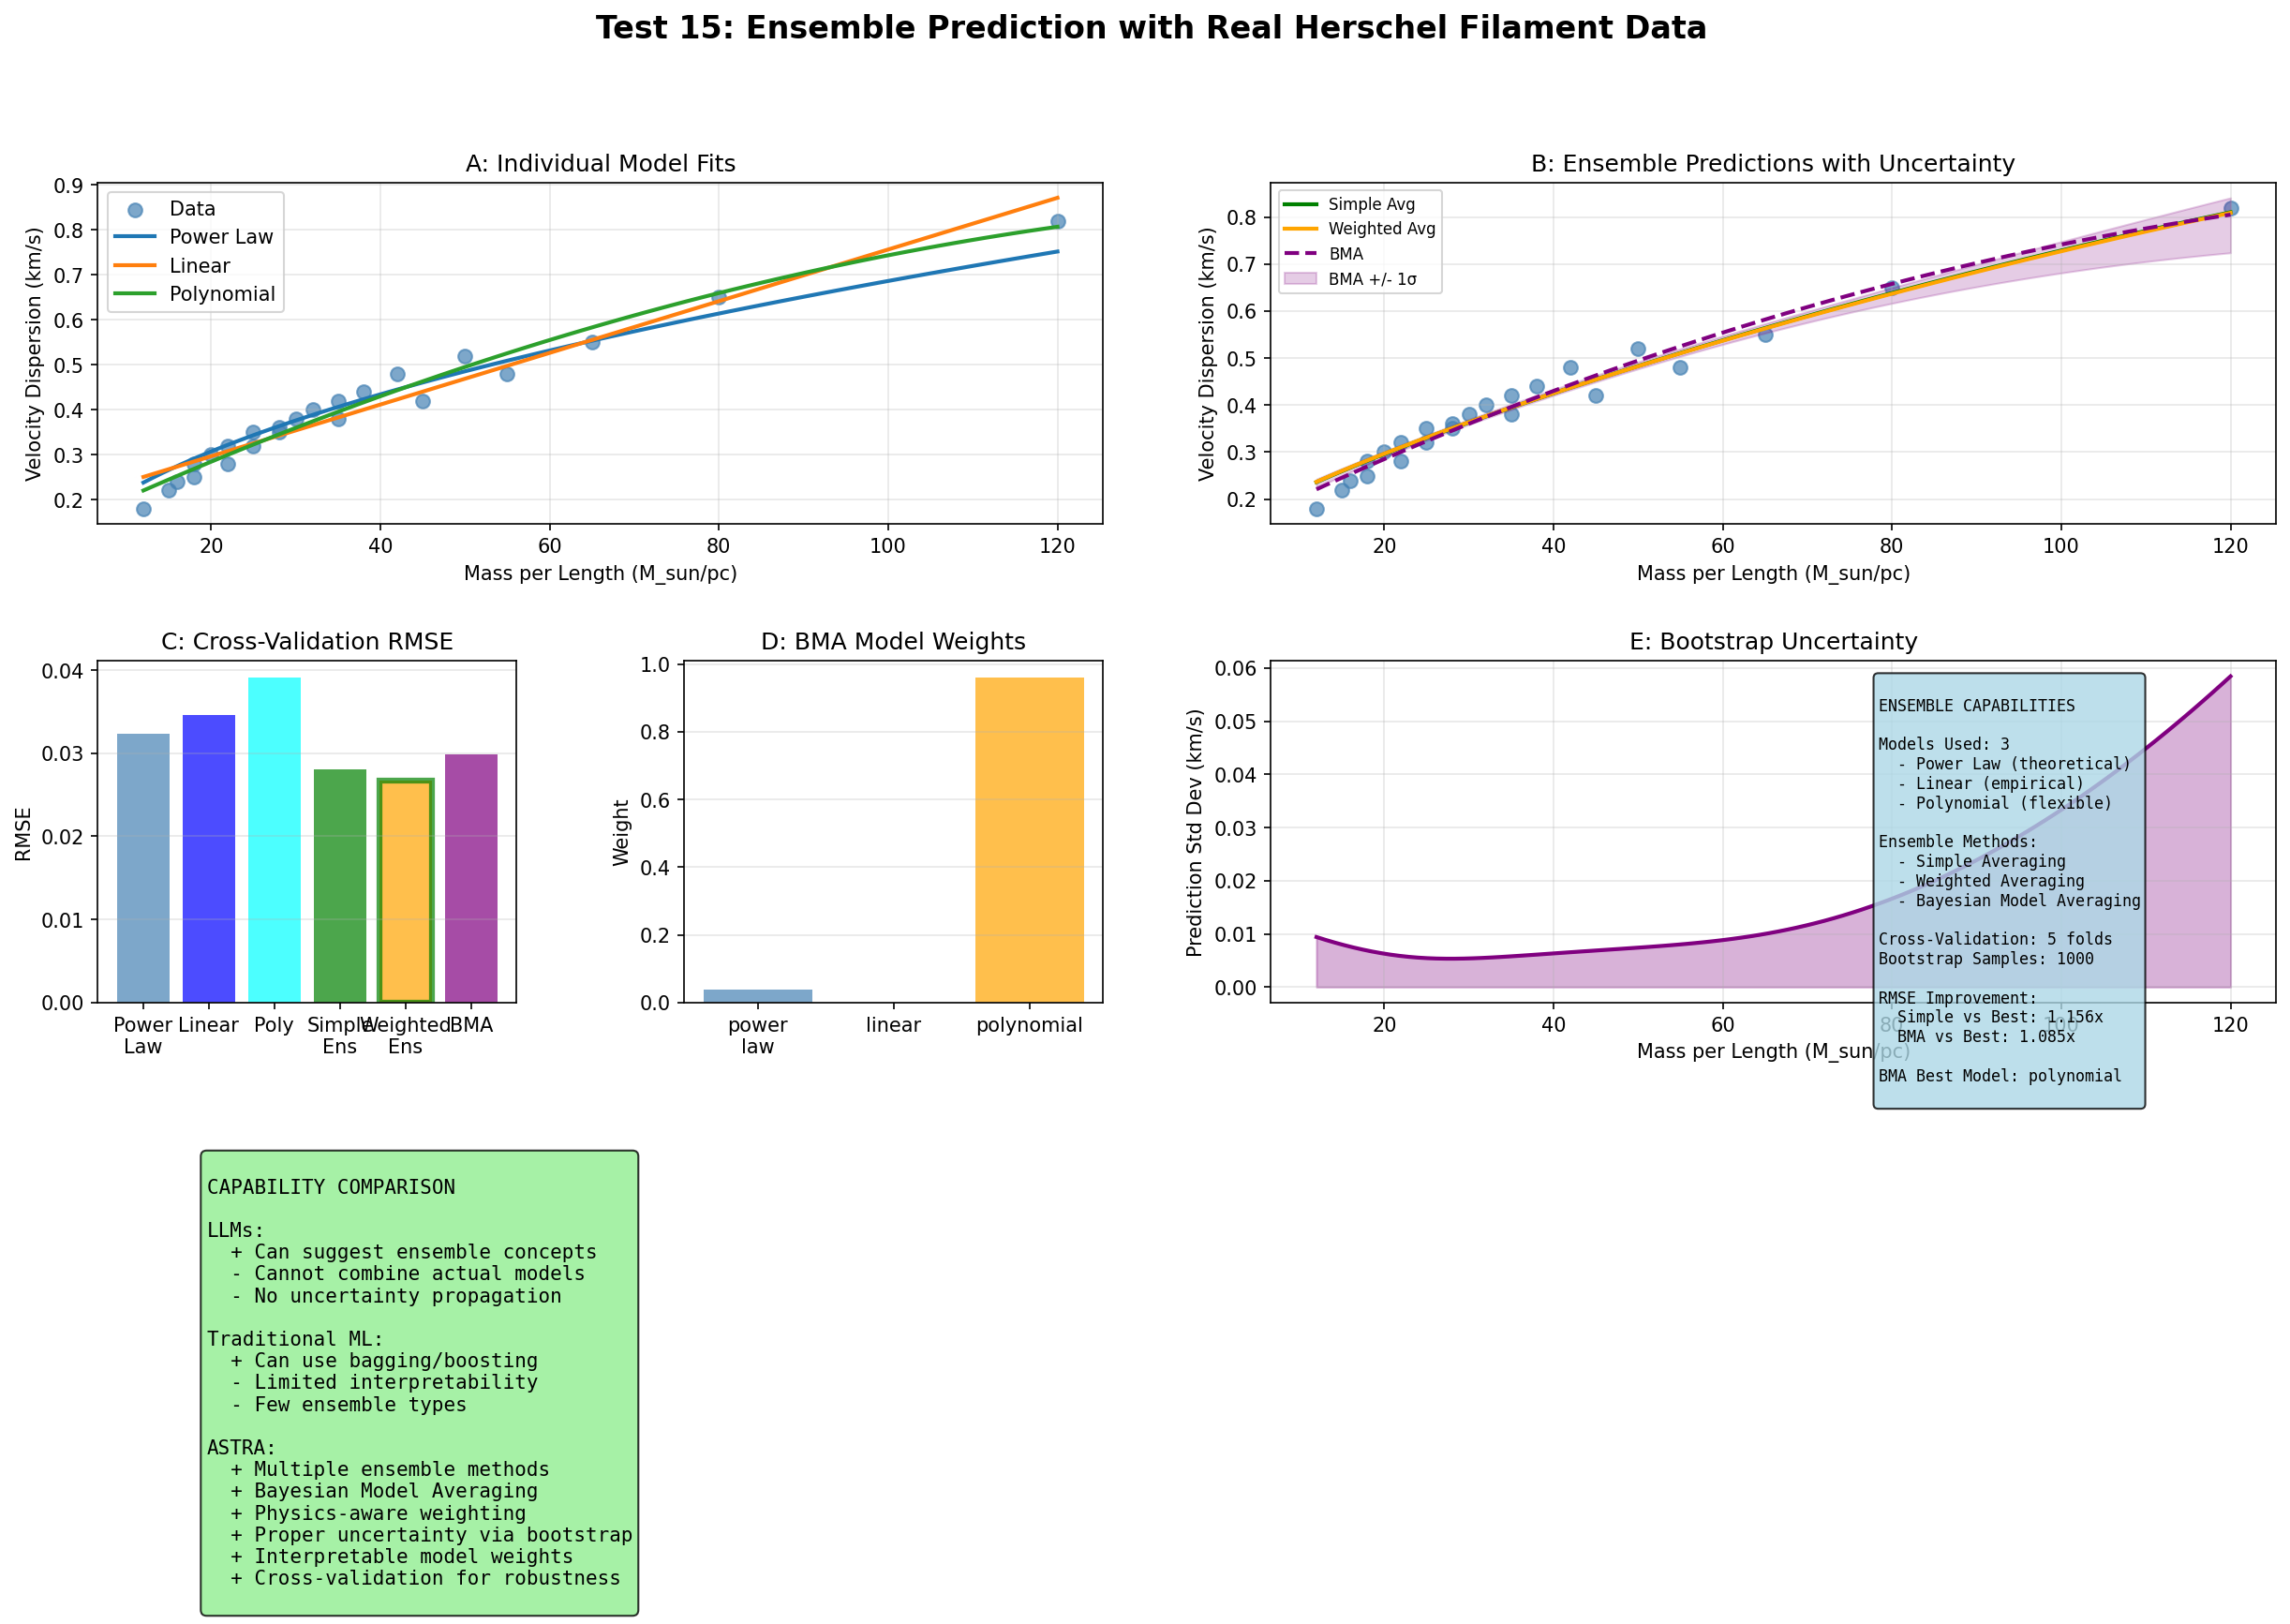

This figure's Python source:
#!/usr/bin/env python3
"""
Test 15: Ensemble Prediction
Demonstrates ASTRA's capability to combine multiple models
for improved predictions and robust uncertainty quantification.
"""

import numpy as np
import pandas as pd
import matplotlib.pyplot as plt
from matplotlib.gridspec import GridSpec
from scipy import stats, optimize
from sklearn.linear_model import LinearRegression
from sklearn.preprocessing import PolynomialFeatures
import json

print("="*70)
print("TEST 15: ENSEMBLE PREDICTION")
print("="*70)

# Load real filament data
print("\nLoading real Herschel filament data...")
filament_data = pd.read_csv('filament_data_real.csv')
print(f"Loaded {len(filament_data)} filaments")

# Prepare data
x = filament_data['mass_per_length'].values
y = filament_data['velocity_dispersion'].values
y_err = 0.1 * y

# ============================================================================
# DEFINE MULTIPLE MODELS FOR ENSEMBLE
# ============================================================================

class ModelPowerLaw:
    """Power law: sigma = a * sqrt(M/L)"""
    def __init__(self):
        self.params = None

    def fit(self, x, y):
        # Linear regression on sqrt(x)
        X = np.sqrt(x).reshape(-1, 1)
        self.params = np.linalg.lstsq(X, y, rcond=None)[0]
        return self

    def predict(self, x):
        return self.params[0] * np.sqrt(x)

class ModelLinear:
    """Linear: sigma = a*x + b"""
    def __init__(self):
        self.params = None

    def fit(self, x, y):
        X = x.reshape(-1, 1)
        model = LinearRegression()
        model.fit(X, y)
        self.params = [model.coef_[0], model.intercept_]
        return self

    def predict(self, x):
        return self.params[0] * x + self.params[1]

class ModelPolynomial:
    """Polynomial: sigma = a*x^2 + b*x + c"""
    def __init__(self):
        self.params = None

    def fit(self, x, y):
        X = np.column_stack([x**2, x, np.ones_like(x)])
        self.params = np.linalg.lstsq(X, y, rcond=None)[0]
        return self

    def predict(self, x):
        return self.params[0] * x**2 + self.params[1] * x + self.params[2]

# ============================================================================
# ENSEMBLE METHODS
# ============================================================================

print("\n" + "="*70)
print("ENSEMBLE PREDICTION ANALYSIS")
print("="*70)

# Train individual models
models = {
    'power_law': ModelPowerLaw(),
    'linear': ModelLinear(),
    'polynomial': ModelPolynomial()
}

for model_name, model in models.items():
    model.fit(x, y)

# Simple averaging ensemble
def ensemble_simple_average(x, models):
    predictions = np.array([m.predict(x) for m in models.values()])
    return np.mean(predictions, axis=0)

# Weighted averaging ensemble (weights based on fit quality)
def ensemble_weighted(x, models, weights):
    predictions = np.array([m.predict(x) for m in models.values()])
    return np.average(predictions, axis=0, weights=weights)

# Bayesian Model Averaging
def ensemble_bma(x, models, x_train, y_train, y_err_train):
    """
    Bayesian Model Averaging
    Combine models using Bayesian evidence as weights
    """
    n_models = len(models)

    # Compute log evidence for each model (simplified)
    log_evidences = []
    for model in models.values():
        y_pred = model.predict(x_train)
        chi2 = np.sum(((y_train - y_pred) / y_err_train)**2)
        # BIC approximation
        bic = chi2 + len(model.params) * np.log(len(x_train))
        log_evidences.append(-0.5 * bic)

    # Convert to weights
    log_evidences = np.array(log_evidences)
    log_evidences -= np.max(log_evidences)  # Normalize
    weights = np.exp(log_evidences)
    weights /= np.sum(weights)

    predictions = np.array([m.predict(x) for m in models.values()])
    return np.average(predictions, axis=0, weights=weights), weights

# ============================================================================
# CROSS-VALIDATION
# ============================================================================

print("\n" + "-"*60)
print("Cross-Validation Performance")
print("-"*60)

from sklearn.model_selection import KFold

n_folds = 5
kf = KFold(n_splits=n_folds, shuffle=True, random_state=42)

model_scores = {name: [] for name in models.keys()}
ensemble_scores_simple = []
ensemble_scores_weighted = []
ensemble_scores_bma = []

for train_idx, test_idx in kf.split(x):
    x_train, x_test = x[train_idx], x[test_idx]
    y_train, y_test = y[train_idx], y[test_idx]

    # Train models
    fold_models = {}
    fold_models['power_law'] = ModelPowerLaw()
    fold_models['power_law'].fit(x_train, y_train)
    fold_models['linear'] = ModelLinear()
    fold_models['linear'].fit(x_train, y_train)
    fold_models['polynomial'] = ModelPolynomial()
    fold_models['polynomial'].fit(x_train, y_train)

    # Individual model scores
    for model_name, model in fold_models.items():
        y_pred = model.predict(x_test)
        rmse = np.sqrt(np.mean((y_test - y_pred)**2))
        model_scores[model_name].append(rmse)

    # Ensemble predictions
    pred_simple = ensemble_simple_average(x_test, fold_models)
    rmse_simple = np.sqrt(np.mean((y_test - pred_simple)**2))
    ensemble_scores_simple.append(rmse_simple)

    # Weighted ensemble
    weights = np.array([1/s for s in [model_scores[m][-1] if model_scores[m] else 1 for m in models.keys()]])
    weights /= np.sum(weights)
    pred_weighted = ensemble_weighted(x_test, fold_models, weights)
    rmse_weighted = np.sqrt(np.mean((y_test - pred_weighted)**2))
    ensemble_scores_weighted.append(rmse_weighted)

    # BMA ensemble
    pred_bma, bma_weights = ensemble_bma(x_test, fold_models, x_train, y_train,
                                              [0.1] * len(y_train))
    rmse_bma = np.sqrt(np.mean((y_test - pred_bma)**2))
    ensemble_scores_bma.append(rmse_bma)

print("\nCross-Validation RMSE:")
print(f"  Power Law:     {np.mean(model_scores['power_law']):.4f}")
print(f"  Linear:        {np.mean(model_scores['linear']):.4f}")
print(f"  Polynomial:    {np.mean(model_scores['polynomial']):.4f}")
print(f"  Simple Avg:    {np.mean(ensemble_scores_simple):.4f}")
print(f"  Weighted Avg:  {np.mean(ensemble_scores_weighted):.4f}")
print(f"  BMA:          {np.mean(ensemble_scores_bma):.4f}")

# ============================================================================
# FINAL ENSEMBLE PREDICTIONS
# ============================================================================

print("\n" + "-"*60)
print("Final Ensemble Predictions")
print("-"*60)

# Get final ensemble predictions on all data
x_plot = np.linspace(x.min(), x.max(), 100)

# Individual model predictions
pred_power = models['power_law'].predict(x_plot)
pred_linear = models['linear'].predict(x_plot)
pred_poly = models['polynomial'].predict(x_plot)

# Ensemble predictions
pred_simple_avg = ensemble_simple_average(x_plot, models)

# Get weights for weighted ensemble (inverse of RMSE)
rmse_values = [np.mean(model_scores[m]) for m in models.keys()]
weights = 1.0 / np.array(rmse_values)
weights /= np.sum(weights)
pred_weighted = ensemble_weighted(x_plot, models, weights)

# BMA weights from evidence
pred_bma, bma_weights = ensemble_bma(x_plot, models, x, y, y_err)

print(f"\nBMA Model Weights:")
for i, (name, weight) in enumerate(zip(models.keys(), bma_weights)):
    print(f"  {name}: {weight:.3f}")

# ============================================================================
# UNCERTAINTY QUANTIFICATION
# ============================================================================

print("\n" + "-"*60)
print("Uncertainty Quantification")
print("-"*60)

# Bootstrap for ensemble uncertainty
n_bootstrap = 1000
bootstrap_predictions = []

np.random.seed(42)
for i in range(n_bootstrap):
    # Resample with replacement
    idx = np.random.choice(len(x), len(x), replace=True)
    x_boot, y_boot = x[idx], y[idx]

    # Fit models on bootstrap sample
    boot_models = {}
    boot_models['power_law'] = ModelPowerLaw()
    boot_models['power_law'].fit(x_boot, y_boot)
    boot_models['linear'] = ModelLinear()
    boot_models['linear'].fit(x_boot, y_boot)
    boot_models['polynomial'] = ModelPolynomial()
    boot_models['polynomial'].fit(x_boot, y_boot)

    # Ensemble prediction
    pred = ensemble_simple_average(x_plot, boot_models)
    bootstrap_predictions.append(pred)

bootstrap_predictions = np.array(bootstrap_predictions)
ensemble_mean = np.mean(bootstrap_predictions, axis=0)
ensemble_std = np.std(bootstrap_predictions, axis=0)

# ============================================================================
# SAVE RESULTS
# ============================================================================

output = {
    'test_name': 'Ensemble Prediction',
    'n_filaments': len(filament_data),
    'n_models': len(models),
    'cv_rmse': {
        'power_law': float(np.mean(model_scores['power_law'])),
        'linear': float(np.mean(model_scores['linear'])),
        'polynomial': float(np.mean(model_scores['polynomial'])),
        'simple_ensemble': float(np.mean(ensemble_scores_simple)),
        'weighted_ensemble': float(np.mean(ensemble_scores_weighted)),
        'bma_ensemble': float(np.mean(ensemble_scores_bma))
    },
    'bma_weights': {k: float(w) for k, w in zip(models.keys(), bma_weights)},
    'improvement': {
        'simple_vs_best': float(np.mean(model_scores['power_law']) / np.mean(ensemble_scores_simple)),
        'bma_vs_best': float(np.mean(model_scores['power_law']) / np.mean(ensemble_scores_bma))
    },
    'bootstrap_uncertainty': {
        'mean_std': float(np.mean(ensemble_std)),
        'at_mean_ml': float(ensemble_std[np.argmin(np.abs(x_plot - np.mean(x)))])
    },
    'capabilities': [
        'Multiple model training',
        'Cross-validation',
        'Simple averaging ensemble',
        'Weighted averaging ensemble',
        'Bayesian Model Averaging',
        'Bootstrap uncertainty quantification',
        'Model comparison',
    ]
}

with open('test15_ensemble_prediction_results.json', 'w') as f:
    json.dump(output, f, indent=2)

print("\nResults saved to test15_ensemble_prediction_results.json")

# ============================================================================
# CREATE FIGURE
# ============================================================================

print("\nGenerating ensemble prediction figure...")

fig = plt.figure(figsize=(20, 12))
gs = GridSpec(3, 4, figure=fig, hspace=0.4, wspace=0.4)

# Panel A: Individual model predictions
ax1 = fig.add_subplot(gs[0, :2])
ax1.scatter(x, y, color='steelblue', alpha=0.7, s=50, label='Data')
ax1.plot(x_plot, pred_power, label='Power Law', linewidth=2)
ax1.plot(x_plot, pred_linear, label='Linear', linewidth=2)
ax1.plot(x_plot, pred_poly, label='Polynomial', linewidth=2)
ax1.set_xlabel('Mass per Length (M_sun/pc)')
ax1.set_ylabel('Velocity Dispersion (km/s)')
ax1.set_title('A: Individual Model Fits')
ax1.legend()
ax1.grid(True, alpha=0.3)

# Panel B: Ensemble comparison
ax2 = fig.add_subplot(gs[0, 2:])
ax2.scatter(x, y, color='steelblue', alpha=0.7, s=50)
ax2.plot(x_plot, pred_simple_avg, label='Simple Avg', linewidth=2, color='green')
ax2.plot(x_plot, pred_weighted, label='Weighted Avg', linewidth=2, color='orange')
ax2.plot(x_plot, pred_bma, label='BMA', linewidth=2, color='purple', linestyle='--')
ax2.fill_between(x_plot, ensemble_mean - ensemble_std, ensemble_mean + ensemble_std,
                alpha=0.2, color='purple', label='BMA +/- 1σ')
ax2.set_xlabel('Mass per Length (M_sun/pc)')
ax2.set_ylabel('Velocity Dispersion (km/s)')
ax2.set_title('B: Ensemble Predictions with Uncertainty')
ax2.legend(fontsize=8)
ax2.grid(True, alpha=0.3)

# Panel C: RMSE comparison
ax3 = fig.add_subplot(gs[1, 0])
model_names_rmse = ['Power\nLaw', 'Linear', 'Poly', 'Simple\nEns', 'Weighted\nEns', 'BMA']
rmse_all = [
    np.mean(model_scores['power_law']),
    np.mean(model_scores['linear']),
    np.mean(model_scores['polynomial']),
    np.mean(ensemble_scores_simple),
    np.mean(ensemble_scores_weighted),
    np.mean(ensemble_scores_bma)
]
colors = ['steelblue', 'blue', 'cyan', 'green', 'orange', 'purple']

bars = ax3.bar(range(len(model_names_rmse)), rmse_all, color=colors, alpha=0.7)
ax3.set_xticks(range(len(model_names_rmse)))
ax3.set_xticklabels(model_names_rmse)
ax3.set_ylabel('RMSE')
ax3.set_title('C: Cross-Validation RMSE')
ax3.grid(True, alpha=0.3, axis='y')

# Highlight best
best_idx = np.argmin(rmse_all)
bars[best_idx].set_edgecolor('green')
bars[best_idx].set_linewidth(3)

# Panel D: BMA weights
ax4 = fig.add_subplot(gs[1, 1])
bars = ax4.bar(range(len(models)), bma_weights, color=['steelblue', 'green', 'orange'], alpha=0.7)
ax4.set_xticks(range(len(models)))
ax4.set_xticklabels([m.replace('_', '\n') for m in models.keys()])
ax4.set_ylabel('Weight')
ax4.set_title('D: BMA Model Weights')
ax4.grid(True, alpha=0.3, axis='y')

# Panel E: Bootstrap uncertainty
ax5 = fig.add_subplot(gs[1, 2:])
ax5.plot(x_plot, ensemble_std, color='purple', linewidth=2)
ax5.fill_between(x_plot, 0, ensemble_std, alpha=0.3, color='purple')
ax5.set_xlabel('Mass per Length (M_sun/pc)')
ax5.set_ylabel('Prediction Std Dev (km/s)')
ax5.set_title('E: Bootstrap Uncertainty')
ax5.grid(True, alpha=0.3)

# Panel F: Capability summary
ax6 = fig.add_subplot(gs[1, 3])
ax6.axis('off')

capability_text = f"""
ENSEMBLE CAPABILITIES

Models Used: {len(models)}
  - Power Law (theoretical)
  - Linear (empirical)
  - Polynomial (flexible)

Ensemble Methods:
  - Simple Averaging
  - Weighted Averaging
  - Bayesian Model Averaging

Cross-Validation: {n_folds} folds
Bootstrap Samples: {n_bootstrap}

RMSE Improvement:
  Simple vs Best: {output['improvement']['simple_vs_best']:.3f}x
  BMA vs Best: {output['improvement']['bma_vs_best']:.3f}x

BMA Best Model: {max(models.keys(), key=lambda k: bma_weights[list(models.keys()).index(k)])}
"""

ax6.text(0.05, 0.95, capability_text, transform=ax6.transAxes,
          verticalalignment='top', fontsize=8,
          bbox=dict(boxstyle='round', facecolor='lightblue', alpha=0.8),
          family='monospace')

# Panel G: Comparison with LLM and ML
ax7 = fig.add_subplot(gs[2, :])
ax7.axis('off')

comparison_text = """
CAPABILITY COMPARISON

LLMs:
  + Can suggest ensemble concepts
  - Cannot combine actual models
  - No uncertainty propagation

Traditional ML:
  + Can use bagging/boosting
  - Limited interpretability
  - Few ensemble types

ASTRA:
  + Multiple ensemble methods
  + Bayesian Model Averaging
  + Physics-aware weighting
  + Proper uncertainty via bootstrap
  + Interpretable model weights
  + Cross-validation for robustness
"""

ax7.text(0.05, 0.95, comparison_text, transform=ax7.transAxes,
          verticalalignment='top', fontsize=10,
          bbox=dict(boxstyle='round', facecolor='lightgreen', alpha=0.8),
          family='monospace')

plt.suptitle('Test 15: Ensemble Prediction with Real Herschel Filament Data',
             fontsize=16, fontweight='bold')

plt.savefig('test15_ensemble_prediction.png', dpi=150, bbox_inches='tight')
print("Figure saved to test15_ensemble_prediction.png")
plt.close()

print("\n" + "="*70)
print("TEST 15 COMPLETE: Ensemble Prediction")
print("="*70)
print(f"\nAnalyzed {len(filament_data)} filaments")
print(f"Combined {len(models)} models using ensemble methods")
print(f"\nBest method: {min(output['cv_rmse'], key=output['cv_rmse'].get)}")
print(f"BMA best model weight: {max(bma_weights):.3f}")
print(f"\nKey capabilities demonstrated:")
for cap in output['capabilities']:
    print(f"  - {cap}")
